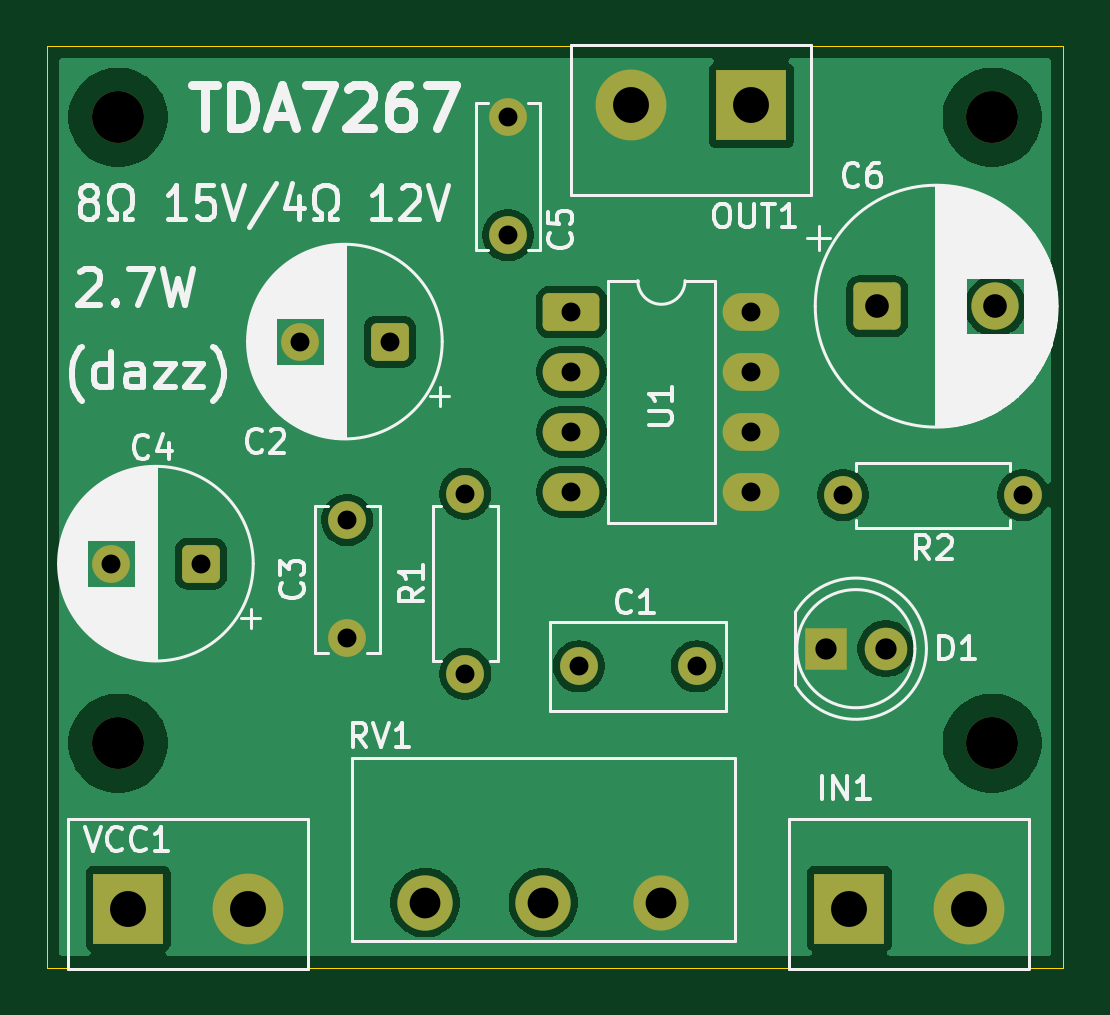
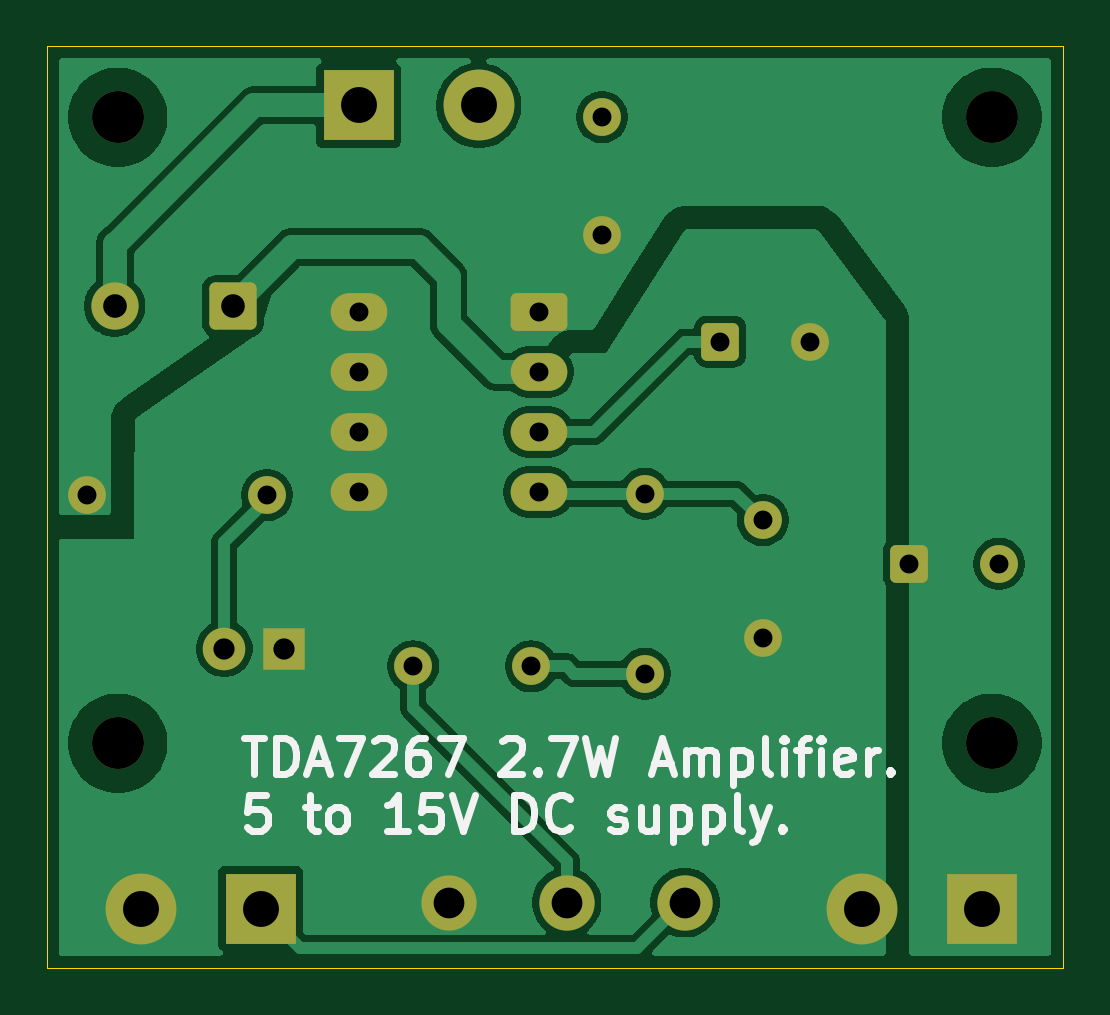
Circuit board: 11 layer files. Board 43.0 x 39.0 mm.
- bottom_copper: TDA7267-B_Cu.gbr (51721 bytes)
- bottom_mask: TDA7267-B_Mask.gbr (2932 bytes)
- paste: TDA7267-B_Paste.gbr (450 bytes)
- bottom_silk: TDA7267-B_Silkscreen.gbr (15399 bytes)
- outline: TDA7267-Edge_Cuts.gbr (684 bytes)
- top_copper: TDA7267-F_Cu.gbr (43785 bytes)
- top_mask: TDA7267-F_Mask.gbr (2932 bytes)
- paste: TDA7267-F_Paste.gbr (450 bytes)
- top_silk: TDA7267-F_Silkscreen.gbr (57939 bytes)
- drill: TDA7267-NPTH.drl (392 bytes)
- drill: TDA7267-PTH.drl (1116 bytes)

=== bottom_copper: TDA7267-B_Cu.gbr (51721 bytes, source omitted) ===
=== bottom_mask: TDA7267-B_Mask.gbr (2932 bytes, source withheld) ===
=== paste: TDA7267-B_Paste.gbr ===
%TF.GenerationSoftware,KiCad,Pcbnew,9.0.4*%
%TF.CreationDate,2025-09-15T15:44:35+02:00*%
%TF.ProjectId,TDA7267,54444137-3236-4372-9e6b-696361645f70,rev?*%
%TF.SameCoordinates,Original*%
%TF.FileFunction,Paste,Bot*%
%TF.FilePolarity,Positive*%
%FSLAX46Y46*%
G04 Gerber Fmt 4.6, Leading zero omitted, Abs format (unit mm)*
G04 Created by KiCad (PCBNEW 9.0.4) date 2025-09-15 15:44:35*
%MOMM*%
%LPD*%
G01*
G04 APERTURE LIST*
G04 APERTURE END LIST*
M02*

=== bottom_silk: TDA7267-B_Silkscreen.gbr (15399 bytes, source omitted) ===
=== outline: TDA7267-Edge_Cuts.gbr ===
%TF.GenerationSoftware,KiCad,Pcbnew,9.0.4*%
%TF.CreationDate,2025-09-15T15:44:35+02:00*%
%TF.ProjectId,TDA7267,54444137-3236-4372-9e6b-696361645f70,rev?*%
%TF.SameCoordinates,Original*%
%TF.FileFunction,Profile,NP*%
%FSLAX46Y46*%
G04 Gerber Fmt 4.6, Leading zero omitted, Abs format (unit mm)*
G04 Created by KiCad (PCBNEW 9.0.4) date 2025-09-15 15:44:35*
%MOMM*%
%LPD*%
G01*
G04 APERTURE LIST*
%TA.AperFunction,Profile*%
%ADD10C,0.050000*%
%TD*%
G04 APERTURE END LIST*
D10*
X172000000Y-78500000D02*
X172000000Y-117500000D01*
X129000000Y-78500000D02*
X172000000Y-78500000D01*
X129000000Y-117500000D02*
X129000000Y-78500000D01*
X172000000Y-117500000D02*
X129000000Y-117500000D01*
M02*

=== top_copper: TDA7267-F_Cu.gbr (43785 bytes, source omitted) ===
=== top_mask: TDA7267-F_Mask.gbr (2932 bytes, source withheld) ===
=== paste: TDA7267-F_Paste.gbr ===
%TF.GenerationSoftware,KiCad,Pcbnew,9.0.4*%
%TF.CreationDate,2025-09-15T15:44:35+02:00*%
%TF.ProjectId,TDA7267,54444137-3236-4372-9e6b-696361645f70,rev?*%
%TF.SameCoordinates,Original*%
%TF.FileFunction,Paste,Top*%
%TF.FilePolarity,Positive*%
%FSLAX46Y46*%
G04 Gerber Fmt 4.6, Leading zero omitted, Abs format (unit mm)*
G04 Created by KiCad (PCBNEW 9.0.4) date 2025-09-15 15:44:35*
%MOMM*%
%LPD*%
G01*
G04 APERTURE LIST*
G04 APERTURE END LIST*
M02*

=== top_silk: TDA7267-F_Silkscreen.gbr (57939 bytes, source omitted) ===
=== drill: TDA7267-NPTH.drl ===
M48
; DRILL file {KiCad 9.0.4} date 2025-09-15T15:44:32+0200
; FORMAT={-:-/ absolute / inch / decimal}
; #@! TF.CreationDate,2025-09-15T15:44:32+02:00
; #@! TF.GenerationSoftware,Kicad,Pcbnew,9.0.4
; #@! TF.FileFunction,NonPlated,1,2,NPTH
FMAT,2
INCH
; #@! TA.AperFunction,NonPlated,NPTH,ComponentDrill
T1C0.0866
%
G90
G05
T1
X5.1969Y-3.2087
X5.1969Y-4.252
X6.6535Y-3.2087
X6.6535Y-4.252
M30

=== drill: TDA7267-PTH.drl ===
M48
; DRILL file {KiCad 9.0.4} date 2025-09-15T15:44:32+0200
; FORMAT={-:-/ absolute / inch / decimal}
; #@! TF.CreationDate,2025-09-15T15:44:32+02:00
; #@! TF.GenerationSoftware,Kicad,Pcbnew,9.0.4
; #@! TF.FileFunction,Plated,1,2,PTH
FMAT,2
INCH
; #@! TA.AperFunction,Plated,PTH,ComponentDrill
T1C0.0315
; #@! TA.AperFunction,Plated,PTH,ComponentDrill
T2C0.0354
; #@! TA.AperFunction,Plated,PTH,ComponentDrill
T3C0.0394
; #@! TA.AperFunction,Plated,PTH,ComponentDrill
T4C0.0512
; #@! TA.AperFunction,Plated,PTH,ComponentDrill
T5C0.0598
%
G90
G05
T1
X5.185Y-3.9528
X5.3346Y-3.9528
X5.5Y-3.5827
X5.5787Y-3.8803
X5.5787Y-4.0772
X5.6496Y-3.5827
X5.7756Y-3.8362
X5.7756Y-4.1362
X5.8465Y-3.2087
X5.8465Y-3.4055
X5.9524Y-3.5335
X5.9524Y-3.6335
X5.9524Y-3.7335
X5.9524Y-3.8335
X5.9646Y-4.124
X6.1614Y-4.124
X6.2524Y-3.5335
X6.2524Y-3.6335
X6.2524Y-3.7335
X6.2524Y-3.8335
X6.4051Y-3.8386
X6.7051Y-3.8386
T2
X6.3764Y-4.0945
X6.4764Y-4.0945
T3
X6.4619Y-3.5236
X6.6588Y-3.5236
T4
X5.7087Y-4.5177
X5.9055Y-4.5177
X6.1024Y-4.5177
T5
X5.2134Y-4.5276
X5.4134Y-4.5276
X6.052Y-3.189
X6.252Y-3.189
X6.4157Y-4.5276
X6.6157Y-4.5276
M30
